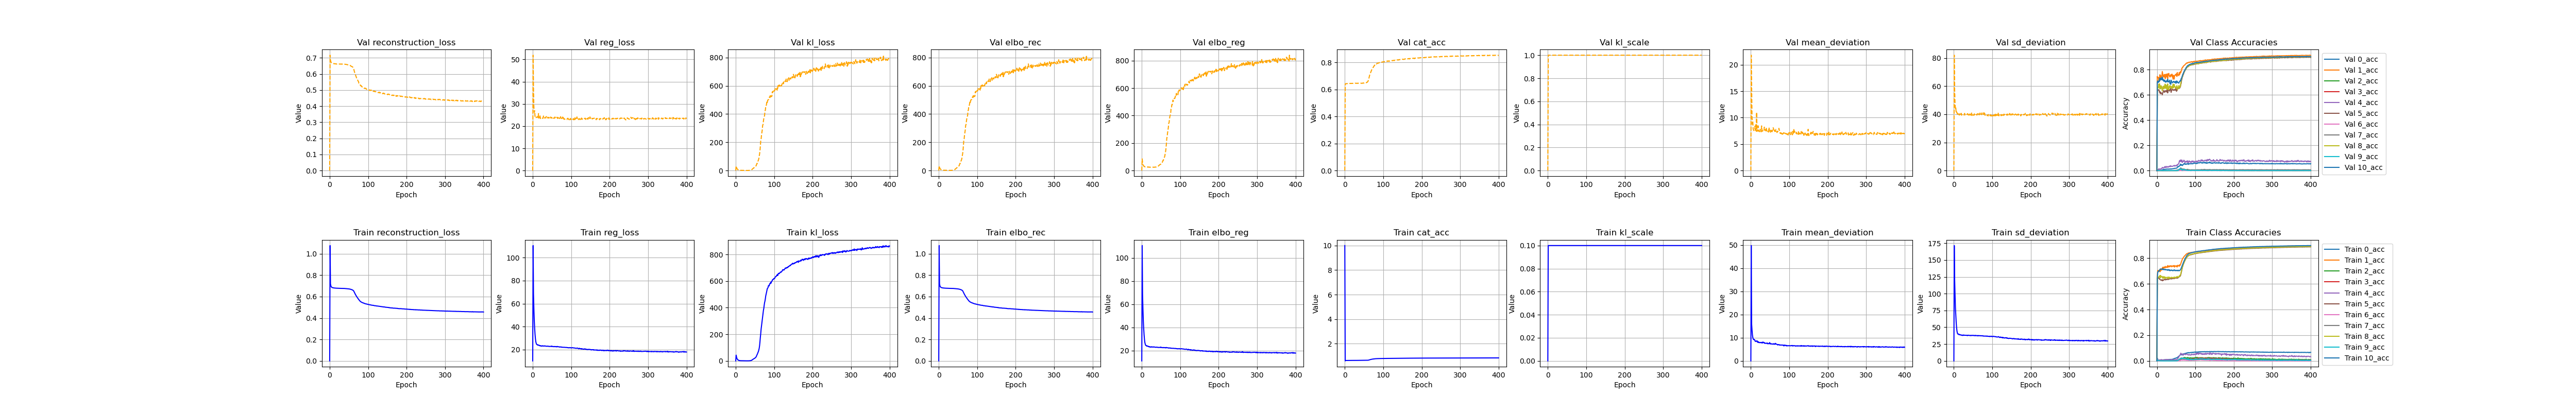

Data behind this chart, as committed beside it:
, kl_loss, kl_scale, elbo_rec, elbo_reg, reg_loss, epoch, cat_acc, reconstruction_loss, mean_deviation, sd_deviation, 0_acc, 1_acc, 2_acc, 3_acc, 4_acc, 5_acc, 6_acc, 7_acc, 8_acc, 9_acc, 10_acc, val_kl_loss, val_kl_scale
0, 0.0, 5e-324, 5e-324, 11.0, 10.0, 1.0, 10.0, 5.3275130598687e-310, 5.3275152091362e-310, 5.3274842100266e-310, 5.3274842026975e-310, 6.73908065703068e-310, 5.32751306323403e-310, 5.32751519997486e-310, 5.32751520916014e-310, 6.73908065703068e-310, 5.3275152060342e-310, 5.3275151899916e-310, 5.32751520183077e-310, 6.73908065703068e-310, 5.32751520450955e-310, 5.32751306272934e-310, 5.32751520820975e-310
1, 43.16, 0.1, 1.076, 110.6, 110.6, 0.0, 0.5978, 1.076, 49.79, 171.5, 0.02114, 0.6446, 0.005192, 0.01098, 0.02139, 0.6422, 0.00471, 0.008748, 0.6173, 0.0126, 0.6331, 32.98, 1.0
2, 29.74, 0.1, 0.7191, 68.46, 68.46, 1.0, 0.6322, 0.7191, 15.96, 120.9, 0.01101, 0.7039, 0.0008378, 0.001364, 0.004196, 0.6483, 0.0, 0.004201, 0.6492, 0.001895, 0.6895, 21.5, 1.0
3, 18.84, 0.1, 0.6999, 55.74, 55.74, 2.0, 0.6328, 0.6999, 13.39, 98.1, 0.007753, 0.7026, 0.0005038, 0.0003413, 0.005121, 0.6453, 0.0, 0.004626, 0.6504, 0.002068, 0.6959, 14.57, 1.0
4, 13.79, 0.1, 0.692, 45.28, 45.28, 3.0, 0.6339, 0.692, 11.4, 79.15, 0.005419, 0.7045, 0.000335, 0.0002438, 0.007206, 0.6471, 0.0, 0.003917, 0.6526, 0.001898, 0.6952, 11.76, 1.0
5, 10.06, 0.1, 0.6877, 38.8, 38.8, 4.0, 0.6342, 0.6877, 10.2, 67.4, 0.004268, 0.7039, 0.000336, 4.8809059080667794e-05, 0.005117, 0.6437, 0.0, 0.003733, 0.6514, 0.002241, 0.7023, 7.424, 1.0
6, 6.462, 0.1, 0.6855, 33.43, 33.43, 5.0, 0.6341, 0.6855, 9.522, 57.34, 0.003392, 0.6987, 0.0, 0.0, 0.008368, 0.6433, 0.0, 0.003772, 0.658, 0.001722, 0.7008, 5.79, 1.0
7, 5.666, 0.1, 0.6837, 29.55, 29.55, 6.0, 0.6349, 0.6837, 9.184, 49.91, 0.003206, 0.709, 0.0, 0.0, 0.007223, 0.6363, 0.0, 0.003872, 0.6534, 0.002069, 0.7068, 5.12, 1.0
8, 3.825, 0.1, 0.6826, 26.89, 26.89, 7.0, 0.6352, 0.6826, 9.248, 44.54, 0.003563, 0.694, 0.0, 4.877572791883722e-05, 0.007673, 0.6335, 0.0, 0.003065, 0.6661, 0.0001724, 0.713, 3.17, 1.0
9, 2.997, 0.1, 0.6816, 25.46, 25.46, 8.0, 0.6351, 0.6816, 9.259, 41.66, 0.003443, 0.7174, 0.0, 0.0, 0.006757, 0.6322, 0.0, 0.002412, 0.6456, 0.00069, 0.7121, 2.51, 1.0
10, 2.453, 0.1, 0.681, 24.55, 24.55, 9.0, 0.6358, 0.681, 9.081, 40.01, 0.004147, 0.7016, 0.0, 0.0, 0.009091, 0.6294, 0.0, 0.002642, 0.6645, 0.0003445, 0.7144, 2.262, 1.0
11, 2.119, 0.1, 0.6803, 24.26, 24.26, 10.0, 0.6363, 0.6803, 8.534, 40, 0.004578, 0.7135, 0.0, 0.0, 0.01027, 0.6293, 0.0, 0.001987, 0.6546, 0.0003458, 0.7153, 1.733, 1.0
12, 1.831, 0.1, 0.68, 24.27, 24.27, 11.0, 0.636, 0.68, 8.54, 40.01, 0.005234, 0.7082, 0.0, 0.0, 0.008856, 0.6312, 0.0, 0.001983, 0.6571, 0.0001726, 0.7142, 1.663, 1.0
13, 1.581, 0.1, 0.6795, 23.7, 23.7, 12.0, 0.6367, 0.6795, 8.372, 39.03, 0.005961, 0.719, 0.0, 0.0, 0.009548, 0.6261, 0.0, 0.001654, 0.6551, 0.0001726, 0.7145, 1.447, 1.0
14, 1.62, 0.1, 0.6791, 23.92, 23.92, 13.0, 0.6367, 0.6791, 8.494, 39.35, 0.006424, 0.7091, 0.0, 0.0, 0.007208, 0.6321, 0.0, 0.001843, 0.6584, 0.001035, 0.7139, 1.629, 1.0
15, 1.512, 0.1, 0.679, 23.77, 23.77, 14.0, 0.6368, 0.679, 8.6, 38.94, 0.006844, 0.7298, 0.0, 0.0, 0.007664, 0.6241, 0.0, 0.001323, 0.6438, 0.0, 0.7187, 1.367, 1.0
16, 1.382, 0.1, 0.6785, 23.86, 23.86, 15.0, 0.6374, 0.6785, 8.694, 39.02, 0.007575, 0.7213, 0.0, 0.0, 0.007925, 0.6305, 0.0, 0.001654, 0.6525, 0.000518, 0.7129, 1.384, 1.0
17, 1.322, 0.1, 0.6783, 23.34, 23.34, 16.0, 0.6371, 0.6783, 8.13, 38.54, 0.007757, 0.7273, 0.0, 0.0, 0.008394, 0.628, 0.0, 0.001039, 0.6463, 0.0, 0.7152, 1.516, 1.0
18, 1.223, 0.1, 0.678, 23.34, 23.34, 17.0, 0.6384, 0.678, 8.029, 38.65, 0.008576, 0.7224, 0.0, 0.0, 0.007425, 0.6319, 0.0, 0.001133, 0.6575, 0.0, 0.7095, 1.545, 1.0
19, 1.216, 0.1, 0.6778, 23.4, 23.4, 18.0, 0.638, 0.6778, 8.345, 38.46, 0.008655, 0.732, 0.0, 0.0, 0.007918, 0.6326, 0.0, 0.001324, 0.6417, 0.0, 0.7138, 1.255, 1.0
20, 0.9904, 0.1, 0.6775, 23, 23, 19.0, 0.6386, 0.6775, 7.958, 38.05, 0.008995, 0.724, 0.0, 0.0, 0.008854, 0.6327, 0.0, 0.0009451, 0.6541, 0.000518, 0.7113, 0.7975, 1.0
21, 0.9685, 0.1, 0.6775, 23.15, 23.15, 20.0, 0.6384, 0.6775, 7.91, 38.39, 0.00927, 0.7264, 0.0, 0.0, 0.006982, 0.6338, 0.0, 0.0009916, 0.6496, 0.0, 0.7114, 0.9669, 1.0
22, 0.845, 0.1, 0.6776, 23.18, 23.18, 21.0, 0.6386, 0.6776, 8.002, 38.35, 0.009936, 0.7361, 0.0, 0.0, 0.009276, 0.6351, 0.0, 0.001132, 0.6427, 0.0001721, 0.7092, 0.9448, 1.0
23, 0.8388, 0.1, 0.6773, 22.87, 22.87, 22.0, 0.6384, 0.6773, 7.994, 37.75, 0.009592, 0.7266, 0.0, 0.0, 0.005576, 0.6306, 0.0, 0.001133, 0.6516, 0.0003452, 0.7126, 0.7416, 1.0
24, 0.7181, 0.1, 0.677, 22.96, 22.96, 23.0, 0.6392, 0.677, 7.818, 38.09, 0.0103, 0.7311, 0.0, 0.0, 0.009302, 0.6361, 0.0, 0.001513, 0.6482, 0.0003454, 0.7091, 0.7385, 1.0
25, 0.732, 0.1, 0.6768, 23.25, 23.25, 24.0, 0.6394, 0.6768, 7.905, 38.6, 0.01058, 0.7298, 0.0, 0.0, 0.01165, 0.635, 0.0, 0.0009929, 0.6503, 0.0005179, 0.7101, 0.7084, 1.0
26, 0.6505, 0.1, 0.6769, 23.09, 23.09, 25.0, 0.6393, 0.6769, 7.963, 38.21, 0.01031, 0.7335, 0.0, 0.0, 0.007445, 0.6341, 0.0, 0.001228, 0.6495, 0.0003458, 0.7084, 0.9379, 1.0
27, 0.6485, 0.1, 0.6763, 23.05, 23.05, 26.0, 0.64, 0.6763, 7.97, 38.13, 0.01075, 0.7292, 0.0, 0.0, 0.01026, 0.6405, 0.0, 0.001372, 0.649, 0.0003467, 0.7086, 0.4907, 1.0
28, 0.6491, 0.1, 0.6767, 23.12, 23.12, 27.0, 0.6398, 0.6767, 7.982, 38.25, 0.01048, 0.7425, 0.0, 0.0, 0.01024, 0.6396, 0.0, 0.001416, 0.6401, 0.0001721, 0.7052, 0.3387, 1.0
29, 0.6111, 0.1, 0.6762, 22.87, 22.87, 28.0, 0.6401, 0.6762, 7.654, 38.08, 0.01123, 0.7294, 0.0, 0.0, 0.008597, 0.6325, 0.0, 0.001463, 0.654, 0.0001721, 0.7124, 0.469, 1.0
30, 0.5866, 0.1, 0.6762, 22.96, 22.96, 29.0, 0.6404, 0.6762, 7.806, 38.11, 0.01055, 0.738, 0.0, 0.0, 0.009765, 0.6391, 0.0, 0.001463, 0.6443, 0.0003458, 0.7082, 0.514, 1.0
31, 0.6513, 0.1, 0.6761, 23.16, 23.16, 30.0, 0.6403, 0.6761, 8.151, 38.17, 0.01095, 0.7331, 0.0, 0.0, 0.007918, 0.6391, 0.0, 0.001323, 0.6504, 0.0001729, 0.7063, 0.6199, 1.0
32, 0.697, 0.1, 0.6764, 23.08, 23.08, 31.0, 0.6402, 0.6764, 8.069, 38.1, 0.01126, 0.7408, 0.0, 0.0, 0.007191, 0.6375, 0.0, 0.001885, 0.6422, 0.0, 0.7092, 0.978, 1.0
33, 0.7768, 0.1, 0.6761, 23.03, 23.03, 32.0, 0.6405, 0.6761, 8.034, 38.02, 0.01133, 0.7323, 0.0, 0.0, 0.008155, 0.6418, 0.0, 0.001655, 0.6522, 0.0, 0.7029, 0.6542, 1.0
34, 0.8233, 0.1, 0.6757, 22.89, 22.89, 33.0, 0.6408, 0.6757, 7.754, 38.03, 0.01121, 0.7365, 0.0, 0.0, 0.008595, 0.6385, 0.0, 0.001038, 0.6477, 0.0001729, 0.7085, 0.9295, 1.0
35, 1.025, 0.1, 0.676, 22.74, 22.74, 34.0, 0.6405, 0.676, 7.904, 37.59, 0.01205, 0.7402, 0.0, 0.0, 0.009082, 0.6404, 0.0, 0.001983, 0.6464, 0.000691, 0.7031, 1.296, 1.0
36, 1.147, 0.1, 0.6757, 22.83, 22.83, 35.0, 0.6406, 0.6757, 7.599, 38.06, 0.01132, 0.7365, 0.0, 0.0, 0.006741, 0.6423, 0.0, 0.002032, 0.6468, 0.0001727, 0.7044, 1.423, 1.0
37, 1.467, 0.1, 0.6759, 22.8, 22.8, 36.0, 0.6407, 0.6759, 7.588, 38.01, 0.01138, 0.7421, 0.0, 0.0, 0.009307, 0.6391, 0.0, 0.001085, 0.6453, 0.0, 0.7046, 1.787, 1.0
38, 1.904, 0.1, 0.6757, 22.92, 22.92, 37.0, 0.641, 0.6757, 7.675, 38.16, 0.01208, 0.7331, 0.0, 0.0, 0.01092, 0.6382, 0.0, 0.001324, 0.652, 0.0, 0.7086, 2.302, 1.0
39, 2.454, 0.1, 0.6756, 22.84, 22.84, 38.0, 0.6409, 0.6756, 7.6, 38.08, 0.01254, 0.7349, 0.0, 0.0, 0.008388, 0.6395, 0.0, 0.001464, 0.6501, 0.0008643, 0.7067, 2.947, 1.0
40, 3.173, 0.1, 0.6752, 22.66, 22.66, 39.0, 0.6416, 0.6752, 7.583, 37.74, 0.01268, 0.7382, 0.0001675, 0.0, 0.006735, 0.6448, 0.0, 0.0009436, 0.6474, 0.0003447, 0.7035, 4.018, 1.0
41, 4.325, 0.1, 0.675, 22.77, 22.77, 40.0, 0.6411, 0.675, 7.665, 37.87, 0.01279, 0.7358, 0.0, 0.0, 0.008625, 0.6413, 0.0, 0.001369, 0.6494, 0.0005176, 0.7054, 5.538, 1.0
42, 6.105, 0.1, 0.6747, 22.8, 22.8, 41.0, 0.6414, 0.6747, 7.725, 37.87, 0.01442, 0.7423, 0.0, 0.0, 0.006736, 0.644, 0.0, 0.001982, 0.6452, 0.0001728, 0.7016, 7.951, 1.0
43, 8.089, 0.1, 0.6744, 22.65, 22.65, 42.0, 0.6416, 0.6744, 7.408, 37.88, 0.01465, 0.7359, 0.0001678, 0.0, 0.008615, 0.6424, 0.0, 0.002268, 0.6489, 0.0008634, 0.7067, 9.006, 1.0
44, 10.25, 0.1, 0.6737, 22.55, 22.55, 43.0, 0.642, 0.6737, 7.633, 37.47, 0.0173, 0.7358, 0.0, 0.0, 0.01142, 0.6412, 0.0, 0.001985, 0.6517, 0.0003451, 0.7061, 11.89, 1.0
45, 12.17, 0.1, 0.6732, 22.63, 22.63, 44.0, 0.6426, 0.6732, 7.428, 37.83, 0.01714, 0.7428, 0.0, 0.0, 0.008862, 0.6405, 0.0, 0.001984, 0.646, 0.0003451, 0.7088, 15.27, 1.0
46, 14.29, 0.1, 0.6729, 22.69, 22.69, 45.0, 0.6424, 0.6729, 7.408, 37.98, 0.01929, 0.7307, 0.0005022, 0.0, 0.00907, 0.6441, 0.0, 0.001792, 0.6528, 0.000345, 0.7085, 16.25, 1.0
47, 16.14, 0.1, 0.6725, 22.62, 22.62, 46.0, 0.6424, 0.6725, 7.457, 37.79, 0.02034, 0.7405, 0.0003355, 0.0, 0.008866, 0.6454, 0.0, 0.001841, 0.6484, 0.0006907, 0.7018, 19.81, 1.0
48, 17.85, 0.1, 0.6723, 22.8, 22.8, 47.0, 0.6422, 0.6723, 7.612, 37.98, 0.01999, 0.739, 0.0005025, 4.8737692850409076e-05, 0.01025, 0.6445, 0.0, 0.002078, 0.6481, 0.001383, 0.704, 20.55, 1.0
49, 18.94, 0.1, 0.6719, 22.93, 22.93, 48.0, 0.6432, 0.6719, 7.922, 37.94, 0.02137, 0.7392, 0.0003342, 4.8721070925239474e-05, 0.007673, 0.6448, 0.0, 0.001557, 0.6515, 0.0006895, 0.7038, 22.92, 1.0
50, 21.38, 0.1, 0.6713, 22.5, 22.5, 49.0, 0.6433, 0.6713, 7.317, 37.67, 0.02351, 0.7396, 0.0003348, 0.0, 0.008595, 0.6452, 0.0, 0.002173, 0.6482, 0.00069, 0.7062, 23.73, 1.0
51, 23.93, 0.1, 0.671, 22.69, 22.69, 50.0, 0.6433, 0.671, 7.417, 37.97, 0.0236, 0.7339, 0.001343, 0.0001464, 0.009774, 0.6483, 0.0, 0.003119, 0.6542, 0.001206, 0.7024, 26.94, 1.0
52, 26.81, 0.1, 0.6704, 22.58, 22.58, 51.0, 0.6439, 0.6704, 7.371, 37.8, 0.0249, 0.7416, 0.001174, 0.0004393, 0.009777, 0.6445, 0.0, 0.002551, 0.6513, 0.001033, 0.7047, 31.54, 1.0
53, 30.43, 0.1, 0.6694, 22.55, 22.55, 52.0, 0.6442, 0.6694, 7.422, 37.68, 0.02672, 0.7319, 0.0008378, 0.0004401, 0.01564, 0.6474, 0.0, 0.00279, 0.6581, 0.002255, 0.7042, 33.54, 1.0
54, 36.66, 0.1, 0.6684, 22.52, 22.52, 53.0, 0.6446, 0.6684, 7.281, 37.76, 0.02787, 0.7451, 0.00285, 0.002488, 0.0168, 0.6454, 0.0, 0.004018, 0.6521, 0.002592, 0.7017, 41.86, 1.0
55, 44.26, 0.1, 0.6676, 22.35, 22.35, 54.0, 0.6455, 0.6676, 7.301, 37.41, 0.03151, 0.7403, 0.003179, 0.003757, 0.02138, 0.6471, 0.0, 0.004862, 0.6529, 0.004494, 0.707, 49.91, 1.0
56, 49.37, 0.1, 0.6666, 22.62, 22.62, 55.0, 0.6458, 0.6666, 7.297, 37.94, 0.03488, 0.7419, 0.006198, 0.006082, 0.02582, 0.65, 0.0, 0.006367, 0.651, 0.007771, 0.7045, 49.77, 1.0
57, 56.91, 0.1, 0.6652, 22.54, 22.54, 56.0, 0.6476, 0.6652, 7.328, 37.76, 0.03554, 0.7432, 0.006547, 0.009063, 0.0314, 0.6527, 0.0001271, 0.008685, 0.6565, 0.01086, 0.7019, 64.38, 1.0
58, 64.15, 0.1, 0.6638, 22.42, 22.42, 57.0, 0.6485, 0.6638, 7.19, 37.66, 0.0393, 0.7368, 0.008533, 0.01121, 0.03629, 0.6549, 0.0003817, 0.00972, 0.6619, 0.01221, 0.7035, 67.34, 1.0
59, 71.62, 0.1, 0.6619, 22.47, 22.47, 58.0, 0.6502, 0.6619, 7.324, 37.63, 0.04161, 0.7481, 0.009548, 0.01424, 0.04194, 0.6563, 0.0007634, 0.01264, 0.6567, 0.01395, 0.703, 73.94, 1.0
... 341 more rows
